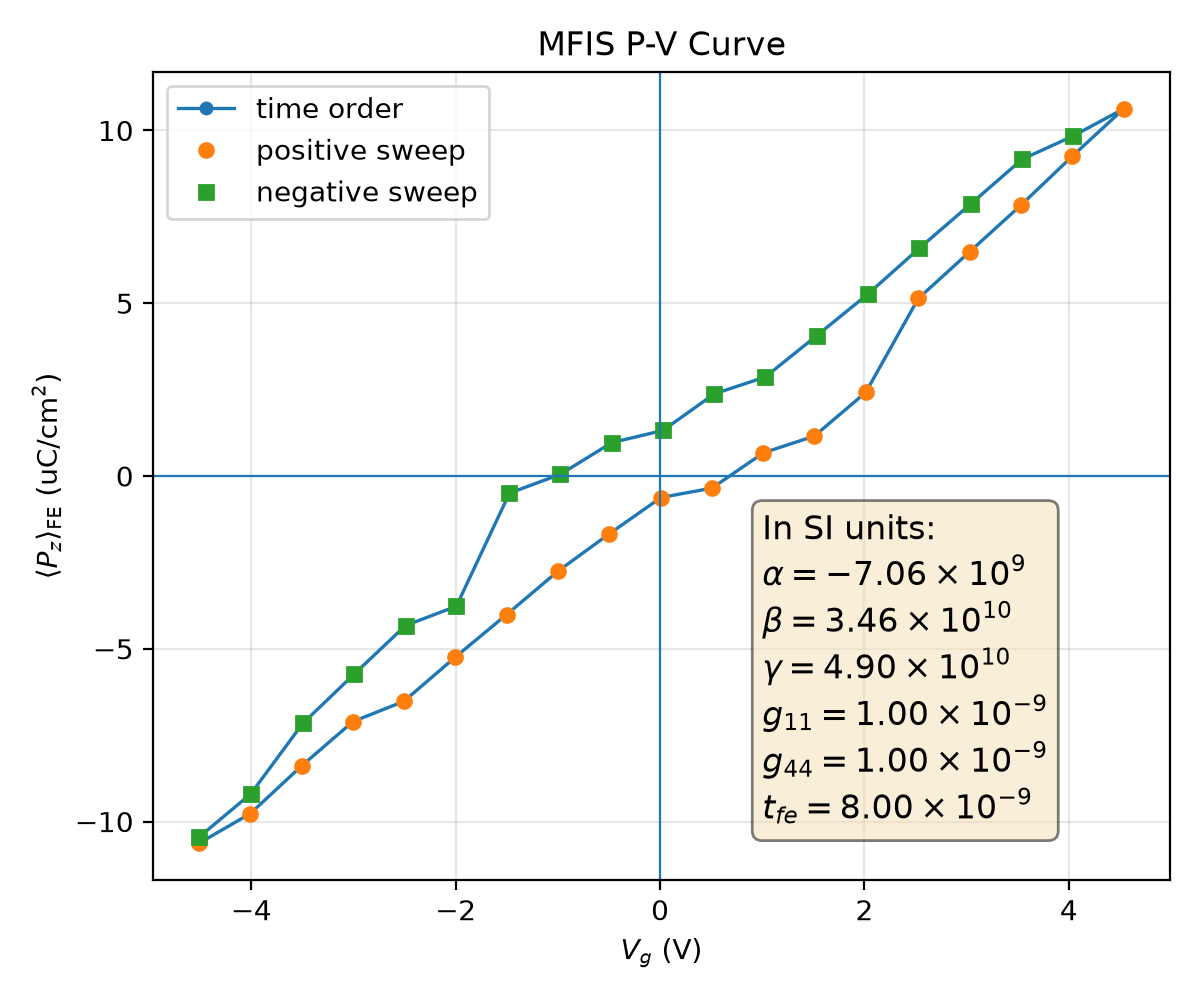

Source data for this figure (header and first rows):
plotfile, step, P_mean, P_min, P_max, P_std, Vg_mean, Vg_min, Vg_max, Vg_std, Nx, Ny, Nz, num_FE_cells, sweep_direction
plt00021005, 21005, 0.1062, -0.4114, 0.4065, 0.3244, -4.507, -4.571, -4.427, 0.04722, 64, 64, 59, 65536, 0.0
plt00022261, 22261, 0.0977, -0.4126, 0.405, 0.3267, -4.01, -4.073, -3.932, 0.04682, 64, 64, 59, 65536, 1.0
plt00023340, 23340, 0.08387, -0.4133, 0.4036, 0.3305, -3.507, -3.567, -3.433, 0.04637, 64, 64, 59, 65536, 1.0
plt00024133, 24133, 0.07107, -0.411, 0.4036, 0.3336, -3.005, -3.069, -2.937, 0.04641, 64, 64, 59, 65536, 1.0
plt00024984, 24984, 0.06521, -0.4122, 0.4024, 0.3343, -2.507, -2.572, -2.44, 0.04639, 64, 64, 59, 65536, 1.0
plt00025714, 25714, 0.05243, -0.413, 0.4013, 0.3365, -2.004, -2.065, -1.937, 0.04627, 64, 64, 59, 65536, 1.0
plt00026631, 26631, 0.0401, -0.4131, 0.4037, 0.3382, -1.502, -1.567, -1.437, 0.04662, 64, 64, 59, 65536, 1.0
plt00027633, 27633, 0.02751, -0.4134, 0.4027, 0.3393, -0.9978, -1.058, -0.9219, 0.04676, 64, 64, 59, 65536, 1.0
plt00028239, 28239, 0.0167, -0.4107, 0.4054, 0.3401, -0.495, -0.5599, -0.4243, 0.04697, 64, 64, 59, 65536, 1.0
plt00029316, 29316, 0.006227, -0.4112, 0.4047, 0.3405, 0.009187, -0.05036, 0.07799, 0.04674, 64, 64, 59, 65536, 1.0
plt00029852, 29852, 0.003507, -0.4116, 0.4043, 0.3405, 0.5078, 0.4476, 0.5758, 0.04669, 64, 64, 59, 65536, 1.0
plt00030998, 30998, -0.006715, -0.408, 0.4056, 0.3408, 1.012, 0.946, 1.074, 0.04647, 64, 64, 59, 65536, 1.0
plt00031928, 31928, -0.01155, -0.409, 0.4046, 0.3405, 1.509, 1.444, 1.571, 0.04642, 64, 64, 59, 65536, 1.0
plt00032815, 32815, -0.02419, -0.4101, 0.4046, 0.34, 2.013, 1.953, 2.075, 0.04635, 64, 64, 59, 65536, 1.0
plt00035974, 35974, -0.05137, -0.4058, 0.4117, 0.3372, 2.527, 2.459, 2.592, 0.04658, 64, 64, 59, 65536, 1.0
plt00037958, 37958, -0.06489, -0.4051, 0.4116, 0.3351, 3.03, 2.96, 3.089, 0.04603, 64, 64, 59, 65536, 1.0
plt00039465, 39465, -0.0784, -0.404, 0.4103, 0.3324, 3.533, 3.466, 3.591, 0.04547, 64, 64, 59, 65536, 1.0
plt00043152, 43152, -0.09257, -0.4032, 0.4105, 0.3289, 4.035, 3.966, 4.088, 0.04526, 64, 64, 59, 65536, 1.0
plt00046983, 46983, -0.1063, -0.4048, 0.4106, 0.3249, 4.538, 4.47, 4.591, 0.04506, 64, 64, 59, 65536, 1.0
plt00047851, 47851, -0.09838, -0.4032, 0.412, 0.327, 4.041, 3.974, 4.093, 0.04484, 64, 64, 59, 65536, -1.0
plt00048317, 48317, -0.09166, -0.4018, 0.4129, 0.3285, 3.543, 3.477, 3.596, 0.04482, 64, 64, 59, 65536, -1.0
plt00049705, 49705, -0.07873, -0.4005, 0.4129, 0.3317, 3.04, 2.973, 3.094, 0.04504, 64, 64, 59, 65536, -1.0
plt00051263, 51263, -0.06594, -0.4011, 0.4127, 0.3345, 2.538, 2.473, 2.597, 0.04535, 64, 64, 59, 65536, -1.0
plt00053165, 53165, -0.05267, -0.403, 0.4134, 0.3366, 2.034, 1.966, 2.089, 0.0458, 64, 64, 59, 65536, -1.0
plt00053952, 53952, -0.04059, -0.4056, 0.412, 0.3383, 1.532, 1.468, 1.592, 0.04604, 64, 64, 59, 65536, -1.0
plt00054687, 54687, -0.02865, -0.4046, 0.4109, 0.3396, 1.029, 0.9692, 1.086, 0.04589, 64, 64, 59, 65536, -1.0
plt00055717, 55717, -0.02378, -0.4037, 0.4116, 0.3395, 0.5312, 0.4716, 0.5874, 0.04588, 64, 64, 59, 65536, -1.0
plt00056394, 56394, -0.01317, -0.4057, 0.4106, 0.3401, 0.02752, -0.03377, 0.08803, 0.04612, 64, 64, 59, 65536, -1.0
plt00057613, 57613, -0.009661, -0.4052, 0.4108, 0.3399, -0.4718, -0.5325, -0.4114, 0.04608, 64, 64, 59, 65536, -1.0
plt00058696, 58696, -0.0005092, -0.4044, 0.41, 0.3405, -0.9751, -1.035, -0.9133, 0.04603, 64, 64, 59, 65536, -1.0
plt00059743, 59743, 0.004967, -0.4035, 0.4107, 0.3402, -1.473, -1.533, -1.412, 0.04596, 64, 64, 59, 65536, -1.0
plt00060576, 60576, 0.0377, -0.4095, 0.4054, 0.3392, -1.994, -2.05, -1.929, 0.04585, 64, 64, 59, 65536, -1.0
plt00061204, 61204, 0.04327, -0.4082, 0.4068, 0.3385, -2.491, -2.547, -2.426, 0.04587, 64, 64, 59, 65536, -1.0
plt00062946, 62946, 0.05734, -0.4115, 0.4059, 0.3364, -2.993, -3.05, -2.926, 0.0461, 64, 64, 59, 65536, -1.0
plt00066125, 66125, 0.07159, -0.4103, 0.4047, 0.3338, -3.496, -3.55, -3.426, 0.0458, 64, 64, 59, 65536, -1.0
plt00075968, 75968, 0.09197, -0.4119, 0.4053, 0.3289, -4.005, -4.061, -3.933, 0.04568, 64, 64, 59, 65536, -1.0
plt00077595, 77595, 0.1044, -0.4109, 0.4019, 0.3255, -4.507, -4.56, -4.442, 0.04479, 64, 64, 59, 65536, -1.0
